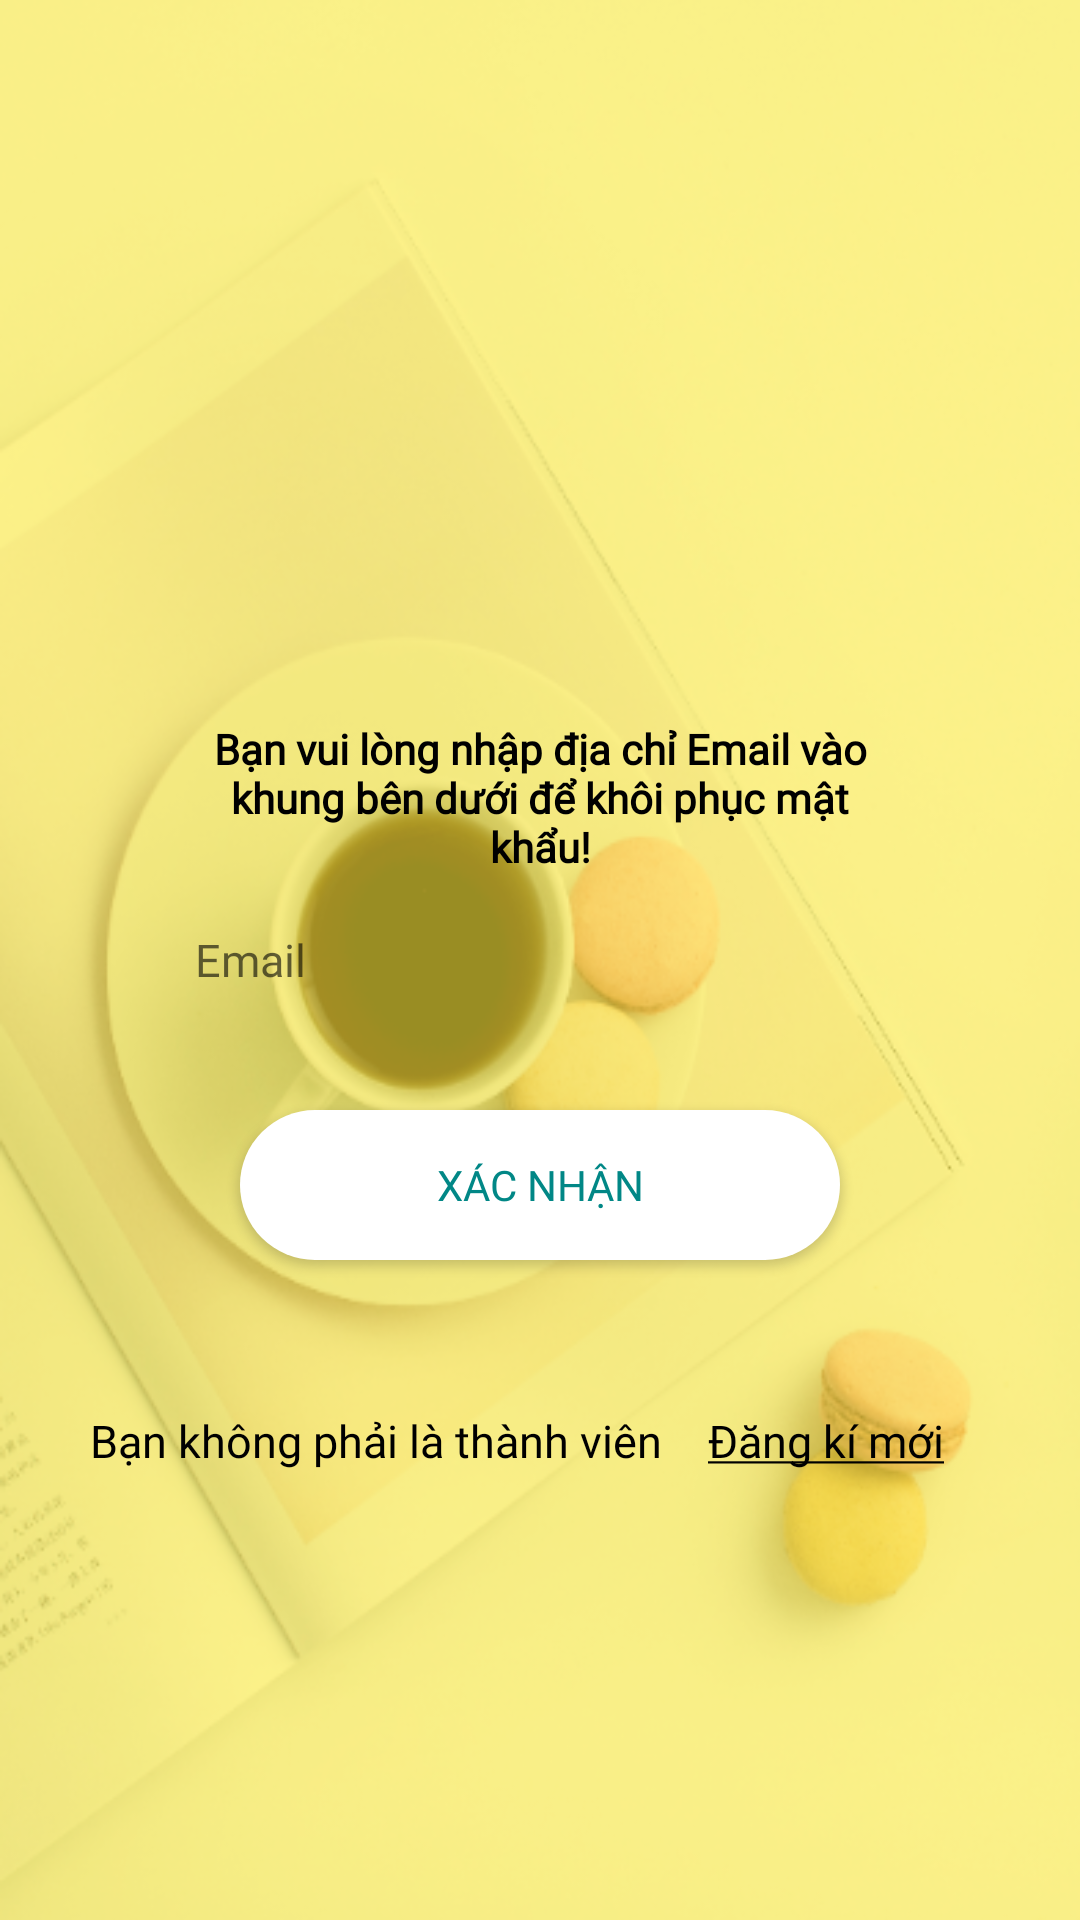

Android layout source for this screen:
<!-- AndroidManifest.xml: application theme Theme.SkyRestaurant -->
<!-- res/layout/layout_quenpassword.xml -->
<?xml version="1.0" encoding="utf-8"?>
<RelativeLayout xmlns:android="http://schemas.android.com/apk/res/android"
    xmlns:app="http://schemas.android.com/apk/res-auto"
    android:layout_width="match_parent"
    android:layout_height="match_parent"
    android:background="@drawable/b"
    app:hintTextAppearance="@style/TextAppearence.App.TextInputLayout">
    <FrameLayout
        android:layout_width="match_parent"
        android:layout_height="match_parent"
        android:background="@color/transparentBachground">

        <TextView
            android:fontFamily="@font/arial"
            android:padding="@dimen/_60dp"
            android:layout_marginTop="@dimen/_180sp"
            android:textStyle="bold"
            android:textColor="@color/black"
            android:textAlignment="center"
            android:layout_width="match_parent"
            android:layout_height="match_parent"
            android:text="@string/chuoikhoiphucMK">
        </TextView>

        <LinearLayout

            android:layout_width="match_parent"
            android:layout_height="match_parent"
            android:layout_marginTop="@dimen/_250dp"
            android:backgroundTint="#FFFFFF"
            android:orientation="vertical"
            android:padding="@dimen/_30dp">

            <EditText

                android:id="@+id/edt_username_KP"
                android:layout_width="@dimen/_250dp"
                android:layout_height="@dimen/_40dp"
                android:layout_gravity="center"
                android:layout_marginTop="@dimen/_20dp"
                android:background="#00000000"
                android:drawableLeft="@drawable/ic_baseline_email_24"
                android:ems="10"
                android:fontFamily="@font/arial"
                android:hint="@string/Email"
                android:padding="@dimen/_10dp"
                android:textColor="@color/white"
                android:textSize="15dp">
            </EditText>

            <Button
                android:id="@+id/btn_guimail_XN"
                android:layout_width="@dimen/_200sp"
                android:layout_height="@dimen/_50dp"
                android:layout_gravity="center"
                android:layout_marginTop="@dimen/_30dp"
                android:background="@drawable/radius"
                android:drawableTint="@color/teal_700"
                android:fontFamily="@font/arial"
                android:text="@string/guimailKP"
                android:textColor="@color/teal_700">
            </Button>

            <LinearLayout
                android:layout_width="match_parent"
                android:layout_height="match_parent"
                android:layout_marginTop="@dimen/_50dp"
                android:orientation="horizontal">

                <TextView
                    android:fontFamily="@font/arial"
                    android:layout_width="wrap_content"
                    android:layout_height="wrap_content"
                    android:layout_weight="1"
                    android:text="@string/thanhvien"
                    android:textColor="@color/black"
                    android:textSize="@dimen/_15dp">
                </TextView>

                <TextView
                    android:fontFamily="@font/arial"
                    android:id="@+id/txt_dangkimoi"
                    android:layout_width="wrap_content"
                    android:layout_height="wrap_content"
                    android:layout_weight="1"
                    android:text="@string/dangkimoi"
                    android:textColor="@color/black"
                    android:textSize="@dimen/_15dp">
                </TextView>
            </LinearLayout>

            <TextView
                android:fontFamily="@font/arial"
                android:layout_width="match_parent"
                android:layout_height="match_parent"
                android:layout_marginTop="@dimen/_140sp"
                android:text="@string/khoiphucmatkhau"
                android:textAlignment="center"
                android:textColor="@color/black"
                android:textSize="@dimen/_30dp"
                android:textStyle="bold"></TextView>

        </LinearLayout>

    </FrameLayout>


</RelativeLayout>
<!-- resources referenced by this layout -->
<resources>
  <color name="black">#FF000000</color>
  <color name="teal_700">#FF018786</color>
  <color name="transparentBachground">#99FFEB3B</color>
  <color name="white">#FFFFFFFF</color>
  <dimen name="_10dp">10dp</dimen>
  <dimen name="_140sp">140sp</dimen>
  <dimen name="_15dp">15dp</dimen>
  <dimen name="_180sp">180sp</dimen>
  <dimen name="_200sp">200sp</dimen>
  <dimen name="_20dp">20dp</dimen>
  <dimen name="_250dp">250dp</dimen>
  <dimen name="_30dp">30dp</dimen>
  <dimen name="_40dp">40dp</dimen>
  <dimen name="_50dp">50dp</dimen>
  <dimen name="_60dp">60dp</dimen>
  <!-- drawable b: png bitmap (drawable, 327614 bytes) -->
  <!-- drawable radius (drawable) -->
  <?xml version="1.0" encoding="utf-8"?>
  <shape xmlns:android="http://schemas.android.com/apk/res/android">
      <corners android:radius="@dimen/_50dp">
      </corners>
      <solid android:color="@color/white"></solid>
  
  </shape>
  <string name="Email">Email</string>
  <string name="chuoikhoiphucMK">Bạn vui lòng nhập địa chỉ Email vào khung bên dưới để khôi phục mật khẩu!</string>
  <string name="dangkimoi"><u>Đăng kí mới</u></string>
  <string name="guimailKP">Xác nhận</string>
  <string name="khoiphucmatkhau">Khôi phục mật khẩu</string>
  <string name="thanhvien">Bạn không phải là thành viên</string>
  <style name="TextAppearence.App.TextInputLayout" parent="@android:style/TextAppearance">
          <item name="android:textColor">@color/black</item>
      </style>
  <style name="Theme.SkyRestaurant" parent="Theme.AppCompat.Light.NoActionBar">
          
          <item name="colorPrimary">@color/purple_500</item>
          <item name="colorPrimaryVariant">@color/purple_700</item>
          <item name="colorOnPrimary">@color/white</item>
          
          <item name="colorSecondary">@color/md_yellow_a200</item>
          <item name="colorSecondaryVariant">@color/teal_700</item>
          <item name="colorOnSecondary">@color/black</item>
          
          <item name="android:statusBarColor" tools:targetApi="l">?attr/colorPrimaryVariant</item>
          
      </style>
  <color name="purple_500">#FF6200EE</color>
  <color name="purple_700">#C6FFEB3B</color>
  <color name="md_yellow_a200">#ffff00</color>
</resources>
